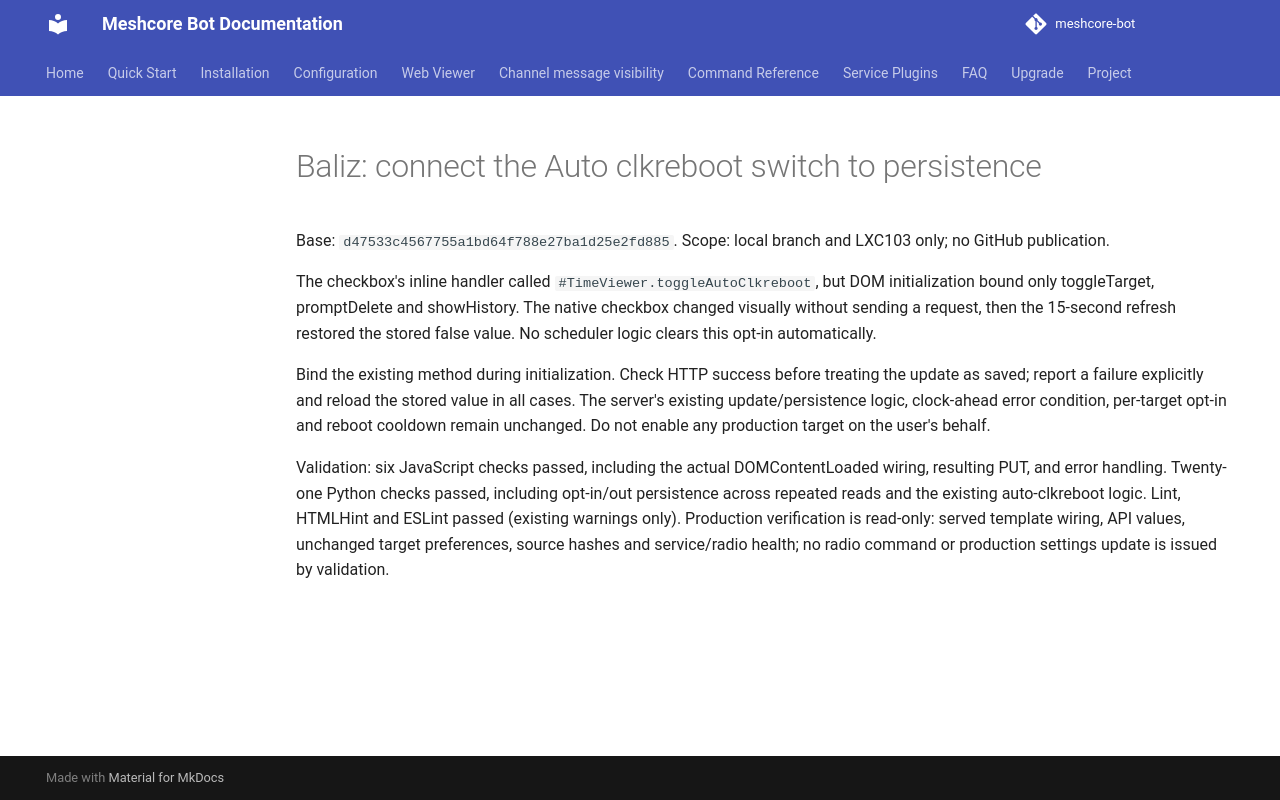

repository: Tigro14/meshcore-bot · page: validation/baliz-auto-clkreboot-toggle-20261105/index.html · generator: mkdocs

# Baliz: connect the Auto clkreboot switch to persistence

Base: `d47533c4567755a1bd64f788e27ba1d25e2fd885`.
Scope: local branch and LXC103 only; no GitHub publication.

The checkbox's inline handler called `#TimeViewer.toggleAutoClkreboot`, but DOM initialization bound only toggleTarget, promptDelete and showHistory. The native checkbox changed visually without sending a request, then the 15-second refresh restored the stored false value. No scheduler logic clears this opt-in automatically.

Bind the existing method during initialization. Check HTTP success before treating the update as saved; report a failure explicitly and reload the stored value in all cases. The server's existing update/persistence logic, clock-ahead error condition, per-target opt-in and reboot cooldown remain unchanged. Do not enable any production target on the user's behalf.

Validation: six JavaScript checks passed, including the actual DOMContentLoaded wiring, resulting PUT, and error handling. Twenty-one Python checks passed, including opt-in/out persistence across repeated reads and the existing auto-clkreboot logic. Lint, HTMLHint and ESLint passed (existing warnings only). Production verification is read-only: served template wiring, API values, unchanged target preferences, source hashes and service/radio health; no radio command or production settings update is issued by validation.
